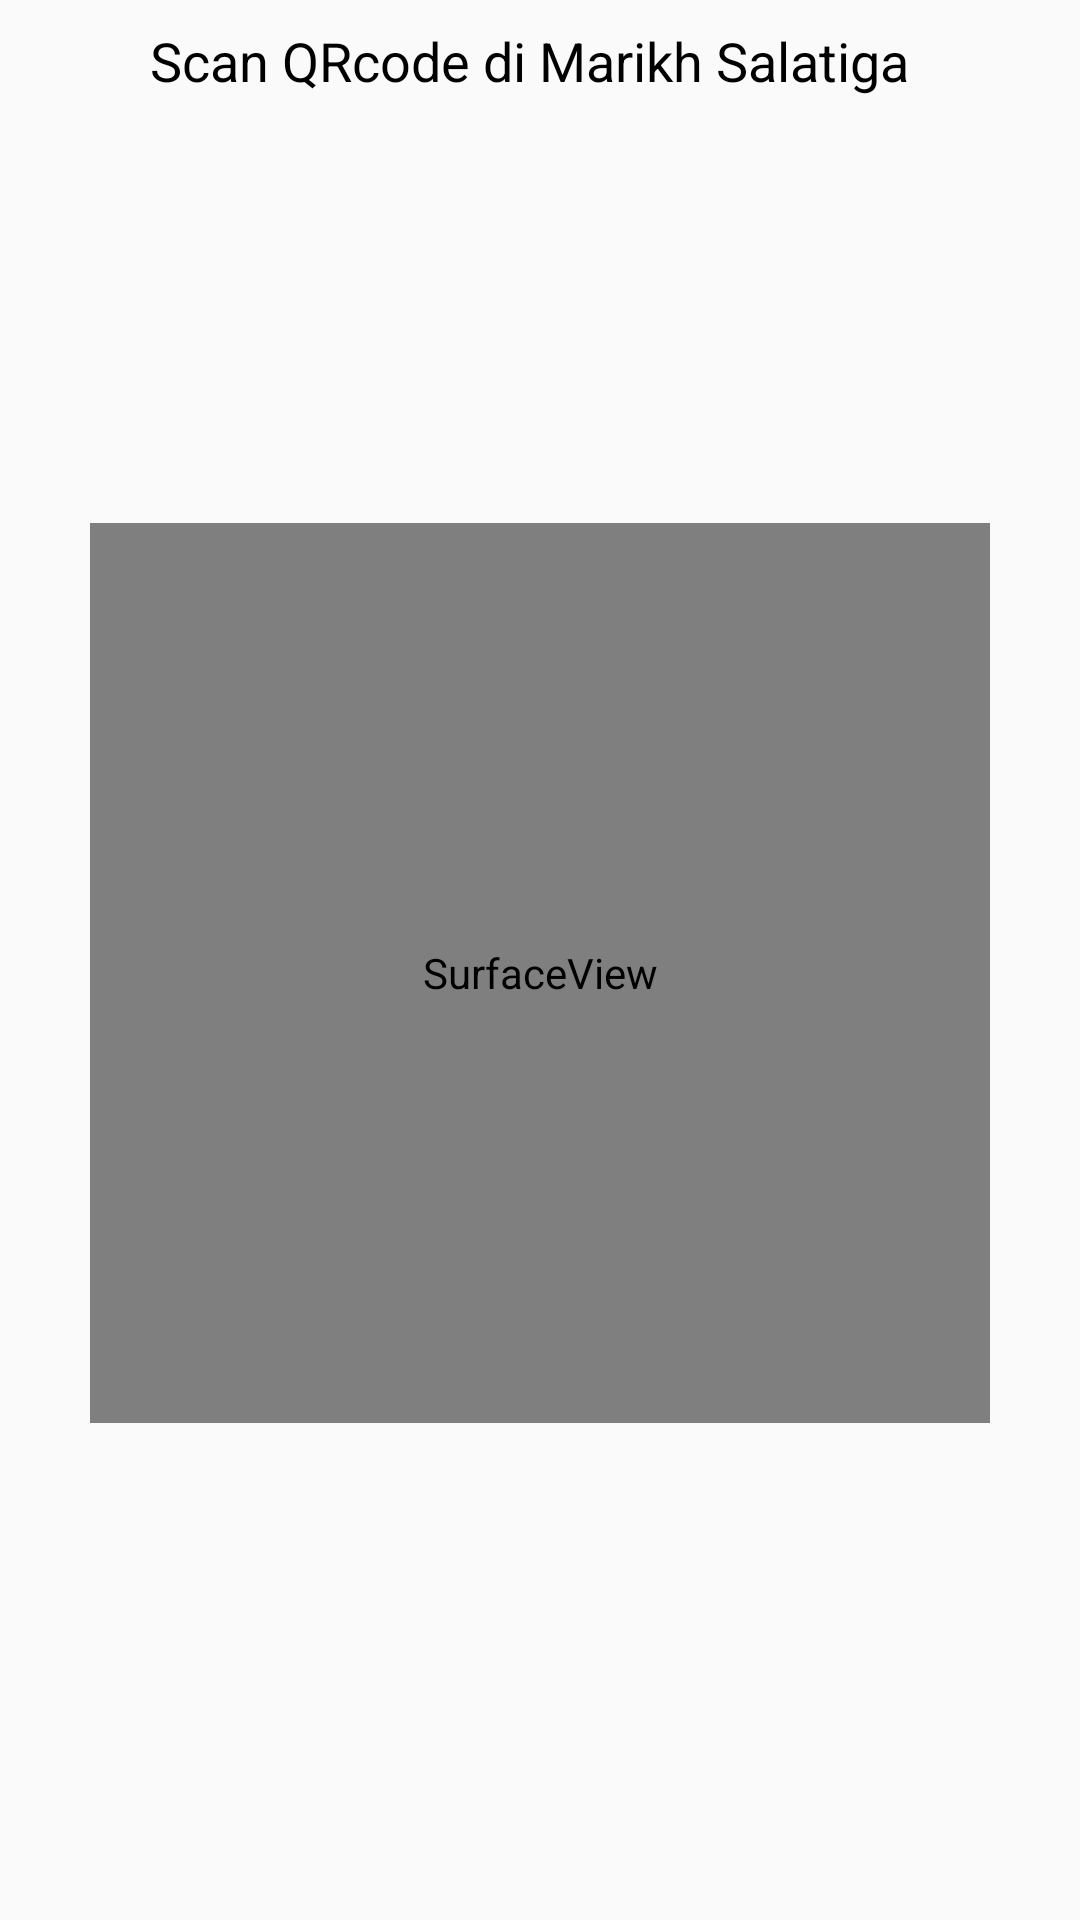

Here is an Android app screen rendered from its layout file. Give the layout XML and the strings, colors and styles it references.
<!-- AndroidManifest.xml: application theme AppTheme -->
<!-- res/layout/activity_scanner.xml -->
<?xml version="1.0" encoding="utf-8"?>
<androidx.constraintlayout.widget.ConstraintLayout
        xmlns:android="http://schemas.android.com/apk/res/android"
        xmlns:tools="http://schemas.android.com/tools"
        xmlns:app="http://schemas.android.com/apk/res-auto"
        android:layout_width="wrap_content"
        android:layout_height="wrap_content"
        tools:context=".ActivityScanner" android:layout_gravity="center_horizontal|center_vertical">

    <TextView
        android:id="@+id/textnamauser"
        android:layout_width="0dp"
        android:layout_height="wrap_content"
        android:layout_marginLeft="20dp"
        android:layout_marginTop="8dp"
        android:layout_marginRight="20dp"
        android:background="@android:color/transparent"
        android:text="@string/scan_qrcode_di_marikh_salatiga"
        android:textColor="@android:color/black"
        android:textSize="18sp"
        app:layout_constraintEnd_toEndOf="@+id/cameraView"
        app:layout_constraintStart_toStartOf="@+id/cameraView"
        app:layout_constraintTop_toTopOf="parent" />
    <SurfaceView
            android:layout_width="300dp"
            android:layout_height="300dp" android:id="@+id/cameraView"
            app:layout_constraintBottom_toBottomOf="parent" app:layout_constraintStart_toStartOf="parent"
            android:layout_marginTop="8dp"
            app:layout_constraintTop_toBottomOf="@+id/textnamauser" android:layout_marginBottom="32dp"
            app:layout_constraintEnd_toEndOf="parent"/>
</androidx.constraintlayout.widget.ConstraintLayout>
<!-- resources referenced by this layout -->
<resources>
  <string name="scan_qrcode_di_marikh_salatiga">Scan QRcode di Marikh Salatiga</string>
  <style name="AppTheme" parent="Theme.AppCompat.Light.NoActionBar">
          
          <item name="colorPrimary">@color/colorPrimary</item>
          <item name="colorPrimaryDark">@color/colorPrimaryDark</item>
          <item name="colorAccent">@color/colorAccent</item>
      </style>
  <color name="colorPrimary">#008577</color>
  <color name="colorPrimaryDark">#3D38C7</color>
  <color name="colorAccent">#D81B60</color>
</resources>
